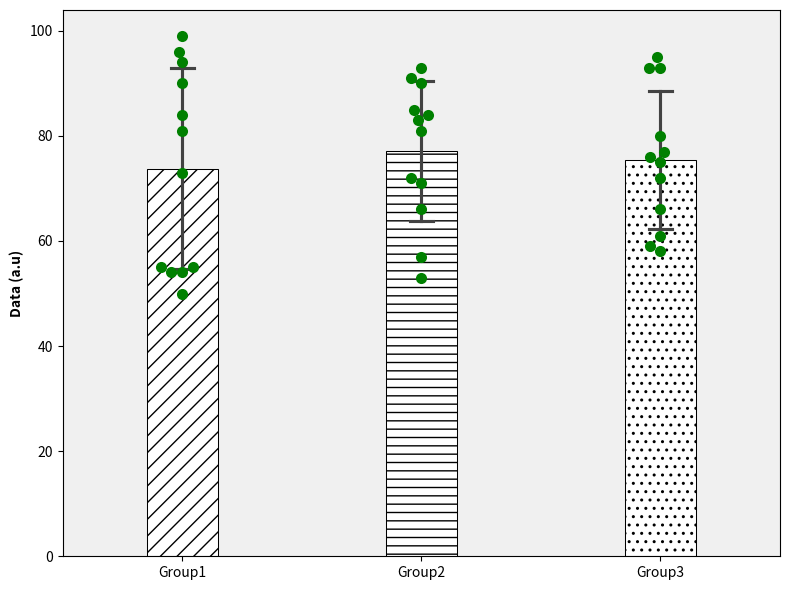

Source code (Python):
import pandas as pd
import seaborn as sns
import matplotlib.pyplot as plt
import numpy as np

# Data for different groups
data = {f'Group{i+1}': np.random.randint(50, 100, 12) for i in range(3)}

# Convert data into a DataFrame
tips_combined = pd.concat([pd.DataFrame({'Data (a.u)': values, 'Type': key}) for key, values in data.items()])

# Create the plot
fig, ax = plt.subplots(figsize=(8, 6))
sns.barplot(x="Type", y="Data (a.u)", data=tips_combined, capsize=.1, ci="sd", linewidth=0.75, 
            color='white', edgecolor='black', hatch='/', ax=ax)

# Adjust bar positions and add hatch patterns
for i, bar in enumerate(ax.patches):
    bar.set_x(i - 0.15)
    bar.set_width(0.3)
    bar.set_hatch(['/', '-', '.', '|'][i % 3] * 2)  # Cycles through hatch patterns
    bar.set_facecolor('white')

# Overlay swarmplot with larger data points
sns.swarmplot(x="Type", y="Data (a.u)", data=tips_combined, color="green", alpha=1, ax=ax, size=8)

# Customize plot
ax.set_facecolor('#f0f0f0')  # Light grey background
ax.set_ylabel("Data (a.u)", fontweight='bold')
ax.set_xlabel("")
plt.tight_layout()
plt.show()
